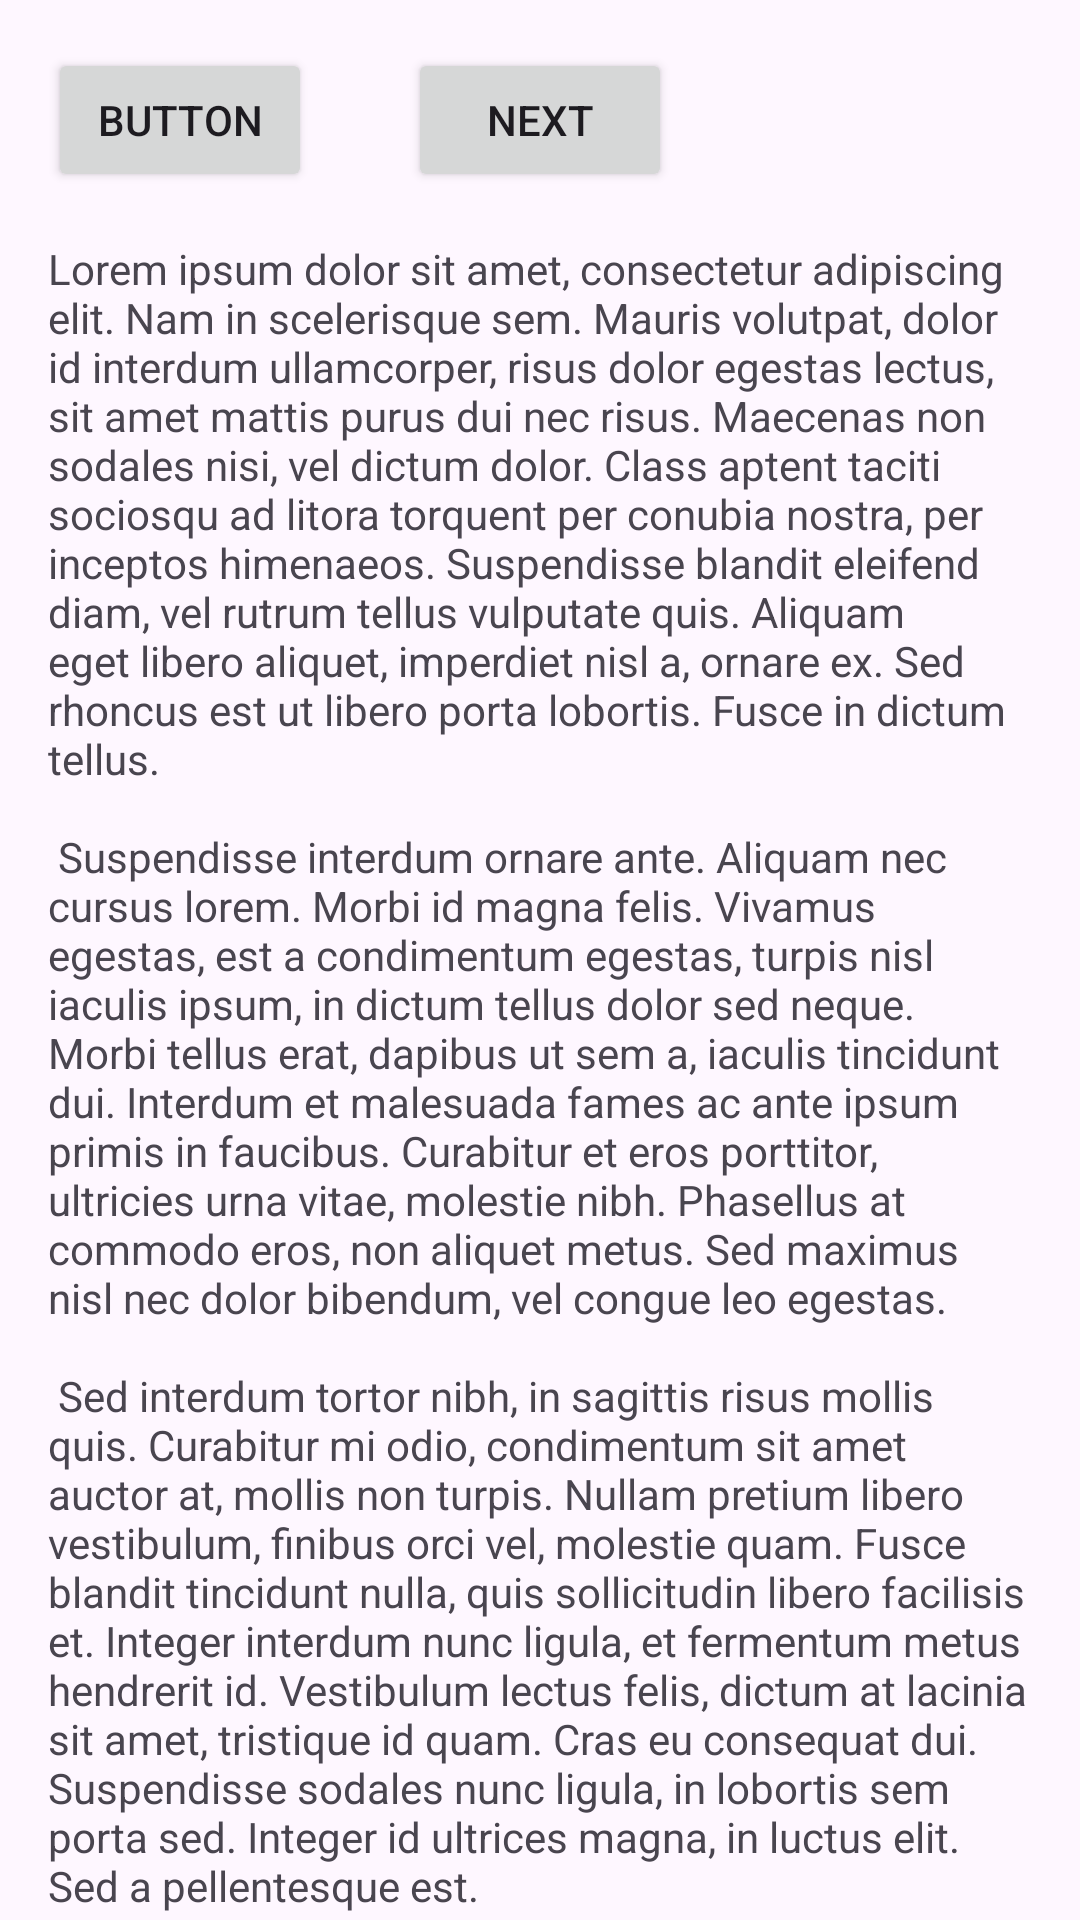

Layout XML and referenced resources for this Android screen:
<!-- AndroidManifest.xml: application theme Theme.Consultorio -->
<!-- res/layout/fragment_first.xml -->
<?xml version="1.0" encoding="utf-8"?>
<androidx.core.widget.NestedScrollView xmlns:android="http://schemas.android.com/apk/res/android"
    xmlns:app="http://schemas.android.com/apk/res-auto"
    xmlns:tools="http://schemas.android.com/tools"
    android:layout_width="match_parent"
    android:layout_height="match_parent"
    tools:context=".FirstFragment">

    <androidx.constraintlayout.widget.ConstraintLayout
        android:layout_width="match_parent"
        android:layout_height="match_parent"
        android:padding="16dp">

        <Button
            android:id="@+id/button_first"
            android:layout_width="wrap_content"
            android:layout_height="wrap_content"
            android:text="@string/next"
            app:layout_constraintBottom_toTopOf="@id/textview_first"
            app:layout_constraintEnd_toEndOf="parent"
            app:layout_constraintStart_toStartOf="parent"
            app:layout_constraintTop_toTopOf="parent" />

        <TextView
            android:id="@+id/textview_first"
            android:layout_width="wrap_content"
            android:layout_height="wrap_content"
            android:layout_marginTop="16dp"
            android:text="@string/lorem_ipsum"
            app:layout_constraintBottom_toBottomOf="parent"
            app:layout_constraintEnd_toEndOf="parent"
            app:layout_constraintStart_toStartOf="parent"
            app:layout_constraintTop_toBottomOf="@id/button_first" />

        <Button
            android:id="@+id/button"
            android:layout_width="wrap_content"
            android:layout_height="wrap_content"
            android:text="Button"
            tools:layout_editor_absoluteX="47dp"
            tools:layout_editor_absoluteY="2dp" />
    </androidx.constraintlayout.widget.ConstraintLayout>
</androidx.core.widget.NestedScrollView>
<!-- resources referenced by this layout -->
<resources>
  <string name="lorem_ipsum">
          Lorem ipsum dolor sit amet, consectetur adipiscing elit. Nam in scelerisque sem. Mauris
          volutpat, dolor id interdum ullamcorper, risus dolor egestas lectus, sit amet mattis purus
          dui nec risus. Maecenas non sodales nisi, vel dictum dolor. Class aptent taciti sociosqu ad
          litora torquent per conubia nostra, per inceptos himenaeos. Suspendisse blandit eleifend
          diam, vel rutrum tellus vulputate quis. Aliquam eget libero aliquet, imperdiet nisl a,
          ornare ex. Sed rhoncus est ut libero porta lobortis. Fusce in dictum tellus.\n\n
          Suspendisse interdum ornare ante. Aliquam nec cursus lorem. Morbi id magna felis. Vivamus
          egestas, est a condimentum egestas, turpis nisl iaculis ipsum, in dictum tellus dolor sed
          neque. Morbi tellus erat, dapibus ut sem a, iaculis tincidunt dui. Interdum et malesuada
          fames ac ante ipsum primis in faucibus. Curabitur et eros porttitor, ultricies urna vitae,
          molestie nibh. Phasellus at commodo eros, non aliquet metus. Sed maximus nisl nec dolor
          bibendum, vel congue leo egestas.\n\n
          Sed interdum tortor nibh, in sagittis risus mollis quis. Curabitur mi odio, condimentum sit
          amet auctor at, mollis non turpis. Nullam pretium libero vestibulum, finibus orci vel,
          molestie quam. Fusce blandit tincidunt nulla, quis sollicitudin libero facilisis et. Integer
          interdum nunc ligula, et fermentum metus hendrerit id. Vestibulum lectus felis, dictum at
          lacinia sit amet, tristique id quam. Cras eu consequat dui. Suspendisse sodales nunc ligula,
          in lobortis sem porta sed. Integer id ultrices magna, in luctus elit. Sed a pellentesque
          est.\n\n
          Aenean nunc velit, lacinia sed dolor sed, ultrices viverra nulla. Etiam a venenatis nibh.
          Morbi laoreet, tortor sed facilisis varius, nibh orci rhoncus nulla, id elementum leo dui
          non lorem. Nam mollis ipsum quis auctor varius. Quisque elementum eu libero sed commodo. In
          eros nisl, imperdiet vel imperdiet et, scelerisque a mauris. Pellentesque varius ex nunc,
          quis imperdiet eros placerat ac. Duis finibus orci et est auctor tincidunt. Sed non viverra
          ipsum. Nunc quis augue egestas, cursus lorem at, molestie sem. Morbi a consectetur ipsum, a
          placerat diam. Etiam vulputate dignissim convallis. Integer faucibus mauris sit amet finibus
          convallis.\n\n
          Phasellus in aliquet mi. Pellentesque habitant morbi tristique senectus et netus et
          malesuada fames ac turpis egestas. In volutpat arcu ut felis sagittis, in finibus massa
          gravida. Pellentesque id tellus orci. Integer dictum, lorem sed efficitur ullamcorper,
          libero justo consectetur ipsum, in mollis nisl ex sed nisl. Donec maximus ullamcorper
          sodales. Praesent bibendum rhoncus tellus nec feugiat. In a ornare nulla. Donec rhoncus
          libero vel nunc consequat, quis tincidunt nisl eleifend. Cras bibendum enim a justo luctus
          vestibulum. Fusce dictum libero quis erat maximus, vitae volutpat diam dignissim.
      </string>
  <string name="next">Next</string>
  <style name="Theme.Consultorio" parent="Base.Theme.Consultorio" />
  <style name="Base.Theme.Consultorio" parent="Theme.Material3.DayNight.NoActionBar">
          
          
      </style>
</resources>
